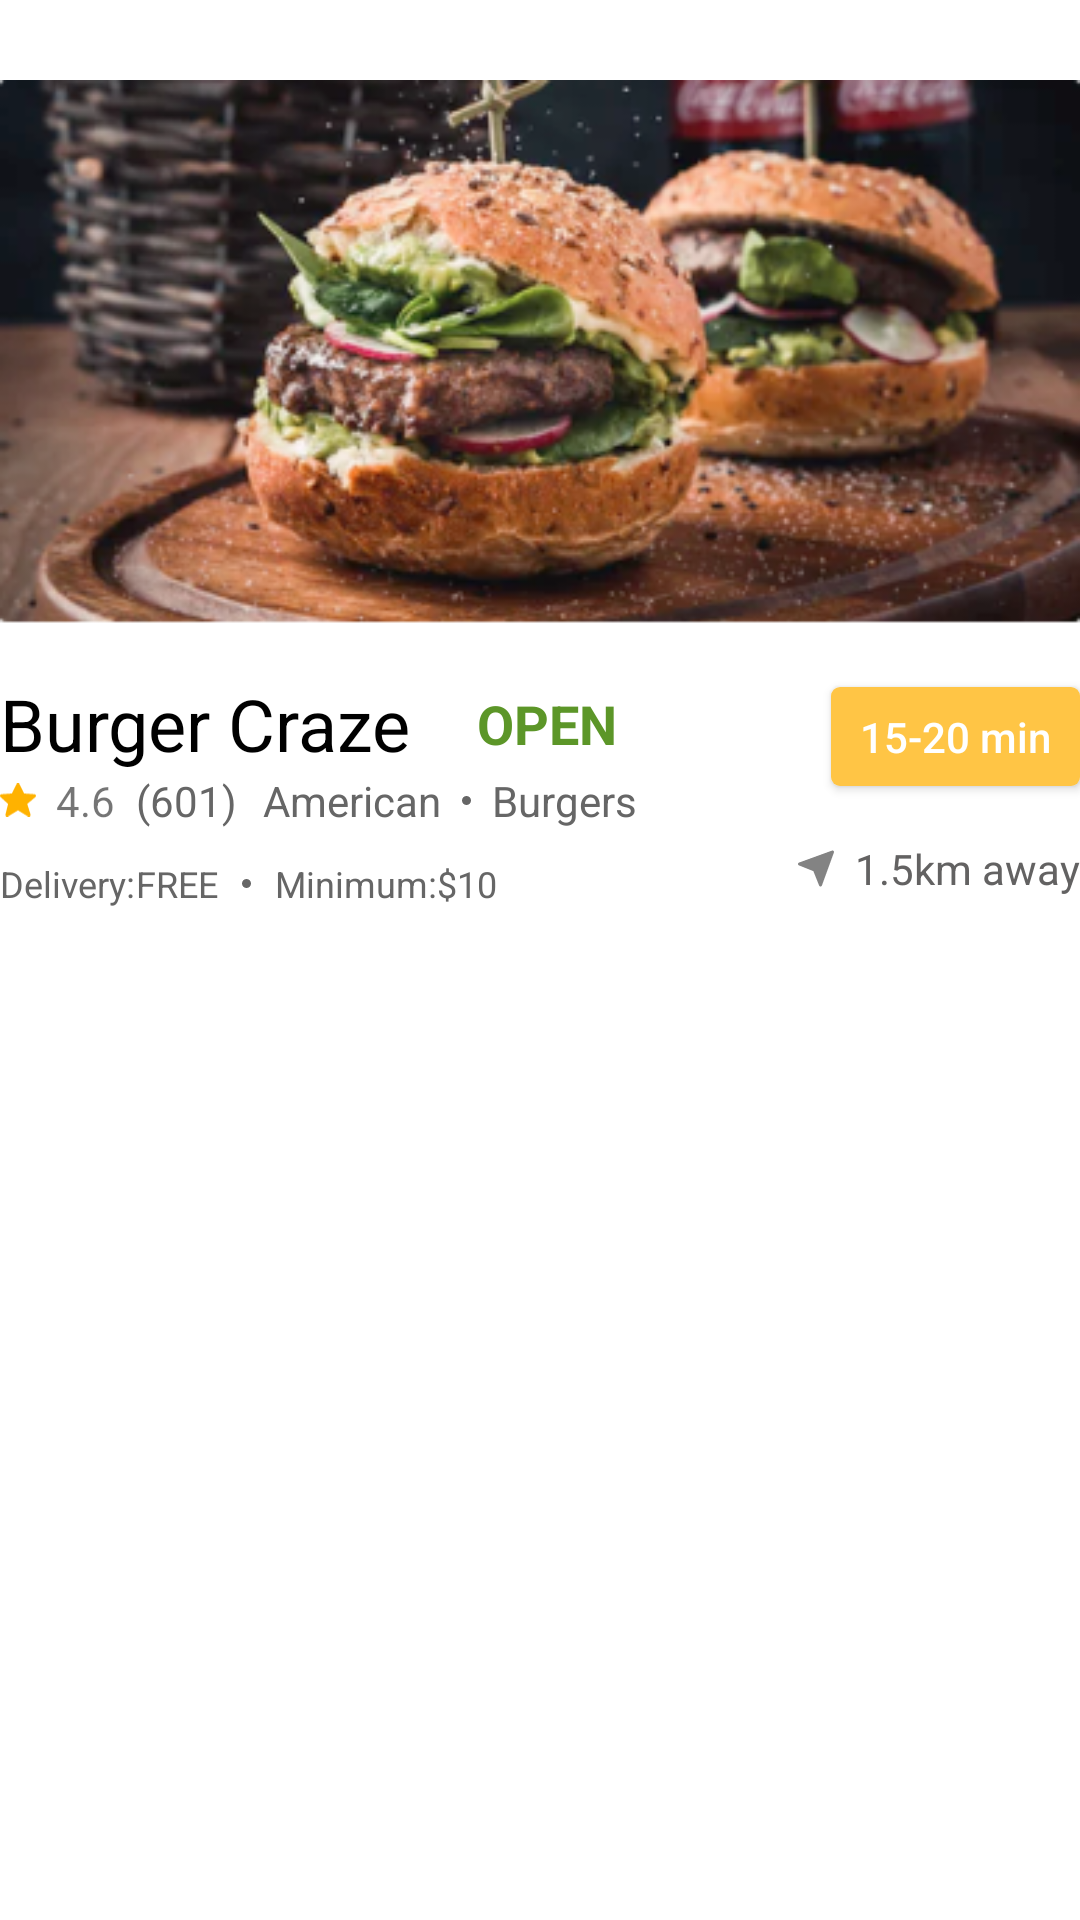

This screen was rendered from an Android layout file. Write that file and the resources it references.
<!-- AndroidManifest.xml: application theme Theme.Kamal_musaev_hw_foodcourt -->
<!-- res/layout/activity_description.xml -->
<?xml version="1.0" encoding="utf-8"?>
<androidx.constraintlayout.widget.ConstraintLayout xmlns:android="http://schemas.android.com/apk/res/android"
    xmlns:app="http://schemas.android.com/apk/res-auto"
    xmlns:tools="http://schemas.android.com/tools"
    android:layout_width="wrap_content"
    android:layout_height="wrap_content"
    tools:context=".DescriptionActivity"
    android:layout_marginStart="10dp"
    android:layout_marginEnd="10dp"
    android:layout_marginTop="10dp"
    android:layout_marginBottom="40dp"
    android:paddingTop="20dp">

    <ImageView
        android:id="@+id/image_view_for_menu"
        android:layout_width="match_parent"
        android:layout_height="wrap_content"
        android:src="@drawable/burger_for_menu"
        app:layout_constraintStart_toStartOf="parent"
        app:layout_constraintTop_toTopOf="parent" />

    <TextView
        android:id="@+id/text_view_discount"
        android:layout_width="wrap_content"
        android:layout_height="wrap_content"
        android:layout_marginTop="5dp"
        android:background="@drawable/discount_background"
        android:gravity="center_vertical"
        android:paddingStart="20dp"
        android:text="@string/discount"
        android:textColor="@color/white"
        android:visibility="invisible"
        app:layout_constraintEnd_toEndOf="@id/image_view_for_menu"
        app:layout_constraintTop_toTopOf="@+id/image_view_for_menu" />

    <LinearLayout
        android:id="@+id/linear_layout_title"
        android:layout_width="wrap_content"
        android:layout_height="wrap_content"
        android:layout_marginTop="10dp"
        android:gravity="center_vertical"
        app:layout_constraintStart_toStartOf="parent"
        app:layout_constraintTop_toBottomOf="@id/image_view_for_menu">

        <TextView
            android:id="@+id/text_view_title"
            android:layout_width="wrap_content"
            android:layout_height="wrap_content"
            android:text="@string/burger_craze"
            android:textColor="@color/black"
            android:textSize="24dp"
            app:layout_constraintStart_toStartOf="parent"
            app:layout_constraintTop_toBottomOf="@id/image_view_for_menu" />

        <View
            android:id="@+id/view_green_point"
            android:layout_width="6dp"
            android:layout_height="6dp"
            android:layout_marginStart="8dp"
            android:background="@drawable/green_point"
            app:layout_constraintBottom_toBottomOf="@id/text_view_title"
            app:layout_constraintStart_toEndOf="@+id/text_view_title"
            app:layout_constraintTop_toTopOf="@id/text_view_title" />

        <TextView
            android:id="@+id/text_view_open"
            android:layout_width="wrap_content"
            android:layout_height="wrap_content"
            android:layout_marginStart="8dp"
            android:text="@string/open"
            android:textColor="@color/green"
            android:textSize="18dp"
            android:textStyle="bold"
            app:layout_constraintBottom_toBottomOf="@+id/view_green_point"
            app:layout_constraintStart_toEndOf="@+id/view_green_point"
            app:layout_constraintTop_toTopOf="@+id/view_green_point" />

    </LinearLayout>

    <LinearLayout
        android:id="@+id/linear_layout_description"
        android:layout_width="wrap_content"
        android:layout_height="wrap_content"
        android:gravity="center_vertical"
        app:layout_constraintStart_toStartOf="parent"
        app:layout_constraintTop_toBottomOf="@+id/linear_layout_title">

        <ImageView
            android:id="@+id/image_view_star"
            android:layout_width="12dp"
            android:layout_height="12dp"
            android:src="@drawable/icon_star" />

        <TextView
            android:id="@+id/text_view_rating"
            android:layout_width="wrap_content"
            android:layout_height="wrap_content"
            android:layout_marginStart="6.5dp"
            android:text="4.6" />

        <TextView
            android:id="@+id/text_view_participants"
            android:layout_width="wrap_content"
            android:layout_height="wrap_content"
            android:layout_marginStart="7dp"
            android:text="@string/participants"
            android:textColor="@color/grey_100" />

        <TextView
            android:id="@+id/text_view_place"
            android:layout_width="wrap_content"
            android:layout_height="wrap_content"
            android:layout_marginStart="8.5dp"
            android:text="@string/place"
            android:textColor="@color/grey_100" />

        <View
            android:id="@+id/view_grey_point"
            android:layout_width="3dp"
            android:layout_height="3dp"
            android:layout_marginStart="7dp"
            android:background="@drawable/grey_point" />

        <TextView
            android:id="@+id/text_view_category"
            android:layout_width="wrap_content"
            android:layout_height="wrap_content"
            android:layout_marginStart="7dp"
            android:text="@string/burger"
            android:textColor="@color/grey_100" />
    </LinearLayout>

    <LinearLayout
        android:id="@+id/linear_layout_price"
        android:layout_width="wrap_content"
        android:layout_height="wrap_content"
        android:layout_marginTop="10dp"
        android:gravity="center_vertical"
        android:orientation="horizontal"
        app:layout_constraintStart_toStartOf="parent"
        app:layout_constraintTop_toBottomOf="@id/linear_layout_description">

        <TextView
            android:id="@+id/text_view_delivery"
            android:layout_width="wrap_content"
            android:layout_height="wrap_content"
            android:text="@string/delivery_second"
            android:textColor="@color/grey_100"
            android:textSize="12dp" />

        <TextView
            android:id="@+id/text_view_free"
            android:layout_width="wrap_content"
            android:layout_height="wrap_content"
            android:text="@string/free"
            android:textColor="@color/grey_100"
            android:textSize="12dp" />

        <View
            android:id="@+id/view_grey_point_delivery"
            android:layout_width="3dp"
            android:layout_height="3dp"
            android:layout_marginHorizontal="8dp"
            android:background="@drawable/grey_point" />

        <TextView
            android:id="@+id/text_view_minimum"
            android:layout_width="wrap_content"
            android:layout_height="wrap_content"
            android:text="@string/minimum"
            android:textColor="@color/grey_100"
            android:textSize="12dp" />

        <TextView
            android:id="@+id/text_view_price"
            android:layout_width="wrap_content"
            android:layout_height="wrap_content"
            android:text="@string/price"
            android:textColor="@color/grey_100"
            android:textSize="12dp" />
    </LinearLayout>

    <androidx.appcompat.widget.AppCompatButton
        android:id="@+id/button_time"
        style="@style/Time.Button"
        android:layout_marginTop="14dp"
        android:text="15-20 min"
        app:layout_constraintEnd_toEndOf="parent"
        app:layout_constraintTop_toBottomOf="@+id/image_view_for_menu" />


    <LinearLayout
        android:layout_width="wrap_content"
        android:layout_height="wrap_content"
        android:layout_marginTop="18dp"
        android:gravity="center_vertical"
        app:layout_constraintEnd_toEndOf="parent"
        app:layout_constraintTop_toBottomOf="@+id/button_time">

        <ImageView
            android:layout_width="wrap_content"
            android:layout_height="wrap_content"
            android:src="@drawable/icon_direction" />

        <TextView
            android:id="@+id/text_view_distance"
            android:layout_width="wrap_content"
            android:layout_height="wrap_content"
            android:layout_marginStart="7dp"
            android:text="1.5"
            android:textColor="@color/grey" />

        <TextView
            android:layout_width="wrap_content"
            android:layout_height="wrap_content"
            android:text="@string/distance"
            android:textColor="@color/grey" />
    </LinearLayout>


</androidx.constraintlayout.widget.ConstraintLayout>
<!-- resources referenced by this layout -->
<resources>
  <color name="black">#FF000000</color>
  <color name="green">#5C9628</color>
  <color name="grey">#636262</color>
  <color name="grey_100">#666666</color>
  <color name="white">#FFFFFFFF</color>
  <!-- drawable discount_background (drawable) -->
  <?xml version="1.0" encoding="utf-8"?>
  <shape xmlns:android="http://schemas.android.com/apk/res/android">
      <corners android:bottomLeftRadius="30dp"/>
      <solid android:color="@color/green"/>
      <size android:width="153dp" android:height="34dp"/>
  </shape>
  <!-- drawable grey_point (drawable) -->
  <?xml version="1.0" encoding="utf-8"?>
  <shape xmlns:android="http://schemas.android.com/apk/res/android" android:shape="oval">
  <solid android:color="@color/grey_100" />
  </shape>
  <!-- drawable icon_direction (drawable) -->
  <vector xmlns:android="http://schemas.android.com/apk/res/android"
      android:width="12dp"
      android:height="13dp"
      android:viewportWidth="12"
      android:viewportHeight="13">
    <path
        android:pathData="M-0,4.991C-0.002,5.093 0.028,5.192 0.084,5.277C0.14,5.361 0.22,5.426 0.314,5.464L5.115,7.385L7.036,12.186C7.073,12.278 7.137,12.358 7.219,12.414C7.302,12.47 7.4,12.5 7.5,12.5H7.508C7.609,12.498 7.708,12.466 7.79,12.407C7.873,12.349 7.935,12.266 7.97,12.171L11.97,1.171C12.003,1.082 12.009,0.985 11.989,0.891C11.968,0.798 11.922,0.713 11.854,0.646C11.787,0.578 11.702,0.532 11.608,0.511C11.516,0.49 11.418,0.497 11.329,0.529L0.329,4.53C0.234,4.564 0.151,4.627 0.093,4.71C0.034,4.792 0.002,4.891 -0,4.992V4.991Z"
        android:fillColor="#838383"/>
  </vector>
  <string name="burger">Burgers</string>
  <string name="burger_craze">Burger Craze</string>
  <string name="delivery_second">Delivery: </string>
  <string name="discount">Spend 25$, save $5</string>
  <string name="distance"> km away</string>
  <string name="free">FREE</string>
  <string name="minimum">Minimum: </string>
  <string name="open">OPEN</string>
  <string name="participants">(601)</string>
  <string name="place">American</string>
  <string name="price">$10</string>
  <style name="Time.Button" parent="Widget.AppCompat.Button">
          <item name="android:background">@drawable/button_time</item>
          <item name="android:textColor">@color/white</item>
          <item name="android:textAllCaps">false</item>
          <item name="android:layout_width">83dp</item>
          <item name="android:layout_height">33dp</item>
      </style>
  <style name="Theme.Kamal_musaev_hw_foodcourt" parent="Theme.MaterialComponents.DayNight.NoActionBar">
          
          <item name="colorPrimary">@color/purple_500</item>
          <item name="colorPrimaryVariant">@color/purple_700</item>
          <item name="colorOnPrimary">@color/white</item>
          
          <item name="colorSecondary">@color/teal_200</item>
          <item name="colorSecondaryVariant">@color/teal_700</item>
          <item name="colorOnSecondary">@color/black</item>
          
          <item name="android:statusBarColor">?attr/colorPrimaryVariant</item>
          
      </style>
  <!-- drawable button_time (drawable) -->
  <?xml version="1.0" encoding="utf-8"?>
  <shape xmlns:android="http://schemas.android.com/apk/res/android">
      <corners android:radius="3dp"/>
      <solid android:color="@color/yellow_100"/>
  </shape>
  <color name="purple_500">#FF6200EE</color>
  <color name="purple_700">#FF3700B3</color>
  <color name="teal_200">#FF03DAC5</color>
  <color name="teal_700">#FF018786</color>
  <color name="yellow_100">#FFC545</color>
</resources>
